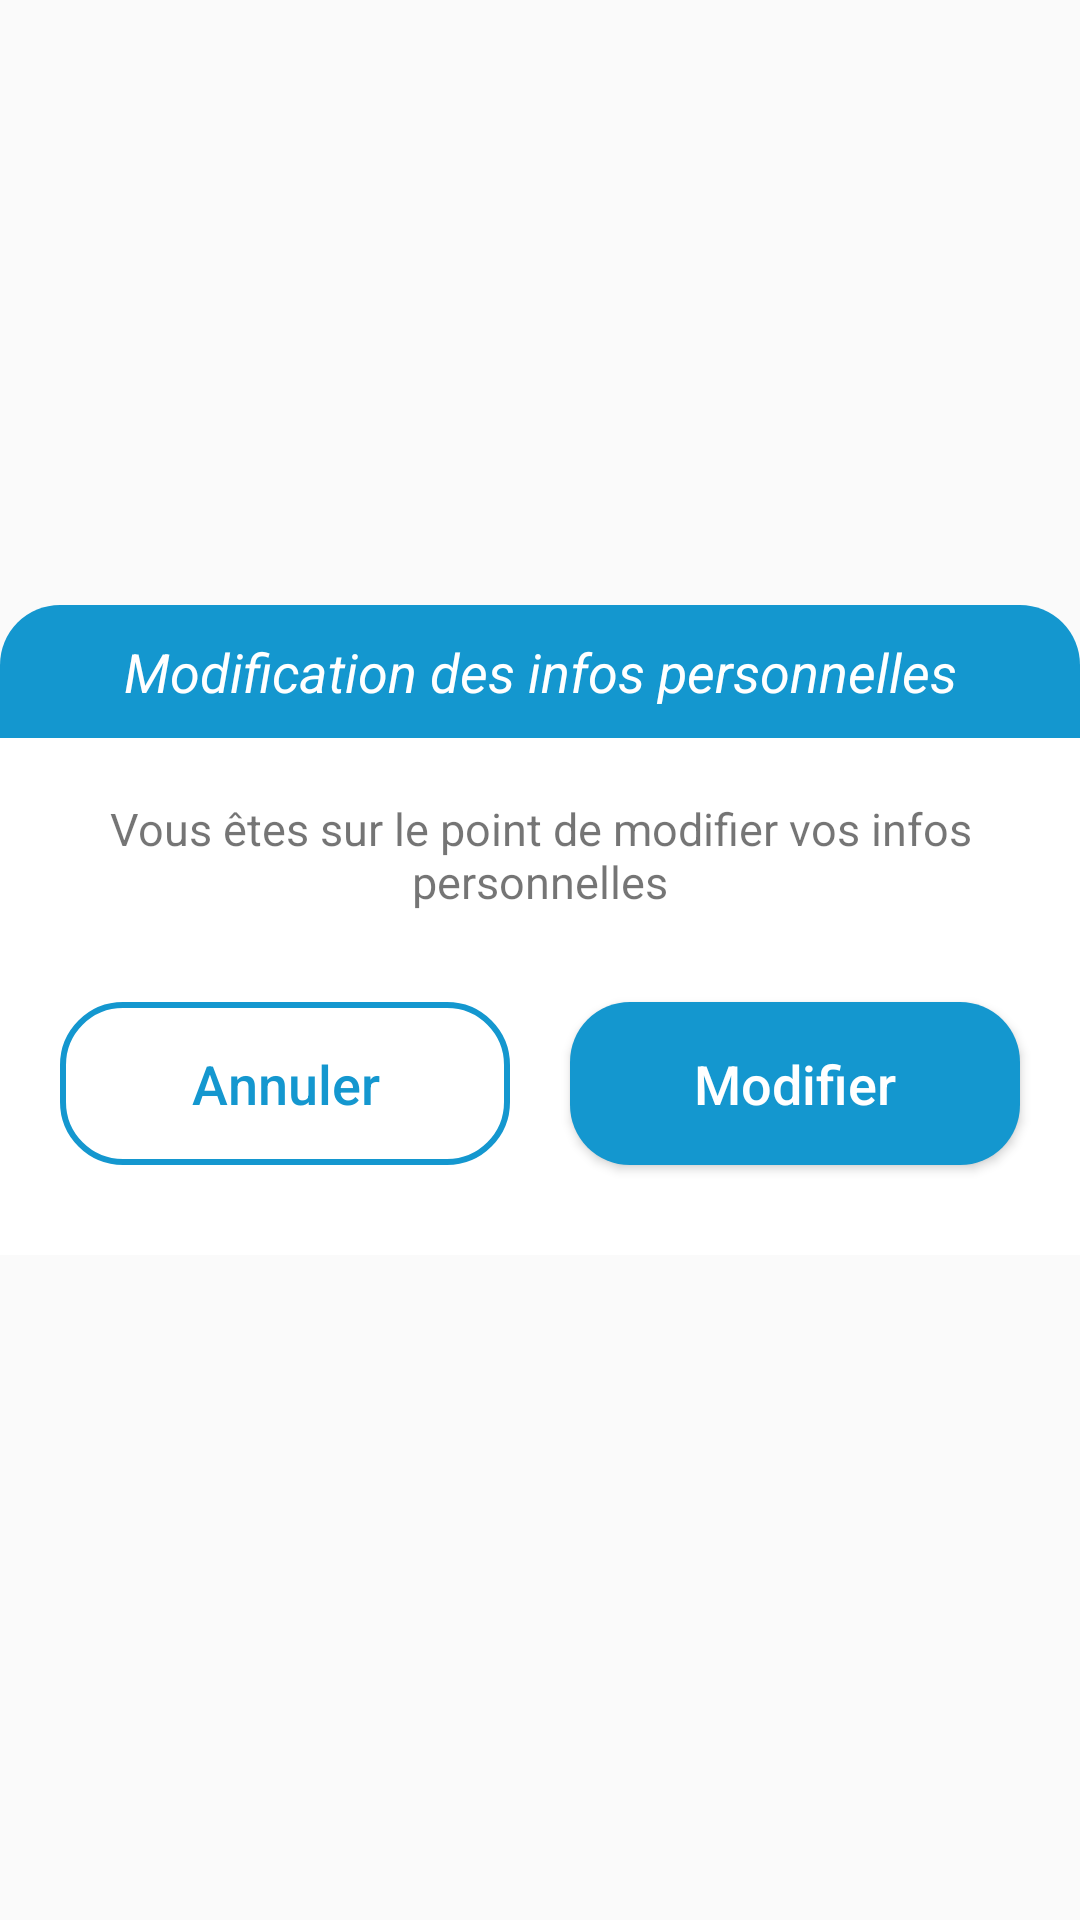

The Android layout XML behind this screen, and the referenced resources:
<!-- AndroidManifest.xml: application theme Theme.IndexEye -->
<!-- res/layout/edit_user_info.xml -->
<?xml version="1.0" encoding="utf-8"?>
<androidx.constraintlayout.widget.ConstraintLayout xmlns:android="http://schemas.android.com/apk/res/android"
    xmlns:app="http://schemas.android.com/apk/res-auto"
    android:layout_width="match_parent"
    android:layout_height="match_parent">

    <LinearLayout
        android:layout_width="match_parent"
        android:layout_height="wrap_content"
        android:orientation="vertical"
        app:layout_constraintBottom_toBottomOf="parent"
        app:layout_constraintEnd_toEndOf="parent"
        android:paddingBottom="20dp"
        android:backgroundTint="@color/zxing_transparent"
        app:layout_constraintStart_toStartOf="parent"
        app:layout_constraintTop_toTopOf="parent">

        <TextView
            android:id="@+id/textView7"
            android:layout_width="match_parent"
            android:layout_height="wrap_content"
            android:background="@drawable/update_header"
            android:padding="10dp"
            android:text="Modification des infos personnelles"
            android:textAlignment="center"
            android:textColor="@color/white"
            android:textSize="18sp"
            android:textStyle="italic" />

        <LinearLayout
            android:layout_width="match_parent"
            android:layout_height="match_parent"
            android:background="@color/white"
            android:orientation="vertical">

            <TextView
                android:id="@+id/txtViewInfo"
                android:layout_width="match_parent"
                android:layout_height="wrap_content"
                android:padding="20dp"
                android:text="Vous êtes sur le point de modifier vos infos personnelles"
                android:textAlignment="center"
                android:textSize="15sp"
                android:visibility="visible" />

            <LinearLayout
                android:id="@+id/txtFieldLayout"
                android:layout_width="match_parent"
                android:layout_height="wrap_content"
                android:layout_marginStart="20dp"
                android:layout_marginEnd="20dp"
                android:orientation="vertical"
                android:padding="10dp"
                android:visibility="gone">

                <com.google.android.material.textfield.TextInputLayout
                    android:id="@+id/ContainerEditName"
                    style="@style/Widget.MaterialComponents.TextInputLayout.OutlinedBox"
                    android:layout_width="match_parent"
                    android:layout_height="wrap_content"
                    android:layout_marginTop="22dp"
                    android:hint="Nom et Prénoms"
                    app:errorEnabled="true"
                    app:placeholderTextColor="#a2b5bb">

                    <com.google.android.material.textfield.TextInputEditText
                        android:id="@+id/EditName"
                        android:layout_width="match_parent"
                        android:layout_height="wrap_content"
                        android:inputType="textPersonName"
                        android:maxLines="1" />

                </com.google.android.material.textfield.TextInputLayout>

                <com.google.android.material.textfield.TextInputLayout
                    android:id="@+id/ContainerEditMail"
                    style="@style/Widget.MaterialComponents.TextInputLayout.OutlinedBox"
                    android:layout_width="match_parent"
                    android:layout_height="wrap_content"
                    android:layout_marginTop="5dp"
                    android:hint="@string/e_mail"
                    app:endIconDrawable="@drawable/ic_mail"
                    app:endIconMode="custom"
                    app:errorEnabled="true"
                    app:layout_constraintEnd_toEndOf="parent"
                    app:layout_constraintStart_toStartOf="parent"
                    app:layout_constraintTop_toBottomOf="@+id/txtViewConnexion"
                    app:placeholderText="exemple@ploof.com"
                    app:placeholderTextColor="#a2b5bb">

                    <com.google.android.material.textfield.TextInputEditText
                        android:id="@+id/EditMail"
                        android:layout_width="match_parent"
                        android:layout_height="wrap_content"
                        android:inputType="textEmailAddress"
                        android:maxLines="1" />
                </com.google.android.material.textfield.TextInputLayout>

                <com.google.android.material.textfield.TextInputLayout
                    android:id="@+id/ContainerEditPhone"
                    style="@style/Widget.MaterialComponents.TextInputLayout.OutlinedBox"
                    android:layout_width="match_parent"
                    android:layout_height="wrap_content"
                    android:layout_marginTop="5dp"
                    android:hint="@string/phone_number"
                    app:endIconDrawable="@drawable/ic_phone"
                    app:endIconMode="custom"
                    app:errorEnabled="true"
                    app:layout_constraintEnd_toEndOf="parent"
                    app:layout_constraintStart_toStartOf="parent"
                    app:placeholderText="05000000"
                    app:placeholderTextColor="#a2b5bb">

                    <com.google.android.material.textfield.TextInputEditText
                        android:id="@+id/EditPhone"
                        android:layout_width="match_parent"
                        android:layout_height="wrap_content"
                        android:inputType="phone"
                        android:maxLines="1" />
                </com.google.android.material.textfield.TextInputLayout>


            </LinearLayout>


            <LinearLayout
                android:layout_width="match_parent"
                android:layout_height="wrap_content"
                android:gravity="center"
                android:layout_marginBottom="20dp"
                android:orientation="horizontal">

                <Button
                    android:id="@+id/btnSave"
                    android:layout_width="150dp"
                    android:layout_height="wrap_content"
                    android:layout_gravity="center"
                    android:layout_margin="10dp"
                    android:background="@drawable/button_shape"
                    android:elevation="40dp"
                    android:padding="15dp"
                    android:text="Enregistrer"
                    android:textAllCaps="false"
                    android:textColor="@color/white"
                    android:textSize="18sp"
                    android:visibility="gone" />

                <Button
                    android:id="@+id/btnAnnuler"
                    android:layout_width="150dp"
                    android:layout_height="wrap_content"
                    android:layout_gravity="center"
                    android:layout_margin="10dp"
                    android:layout_marginEnd="20dp"
                    android:background="@drawable/outlined_button_shape"
                    android:elevation="40dp"
                    android:padding="15dp"
                    android:text="Annuler"
                    android:textAllCaps="false"
                    android:textColor="@color/mainColor"
                    android:textSize="18sp" />

                <Button
                    android:id="@+id/btnModifier"
                    android:layout_width="150dp"
                    android:layout_height="wrap_content"
                    android:layout_gravity="center"
                    android:layout_margin="10dp"
                    android:background="@drawable/button_shape"
                    android:elevation="40dp"
                    android:padding="15dp"
                    android:text="Modifier"
                    android:textAllCaps="false"
                    android:textColor="@color/white"
                    android:textSize="18sp"
                    android:visibility="visible" />


            </LinearLayout>
        </LinearLayout>

    </LinearLayout>
</androidx.constraintlayout.widget.ConstraintLayout>
<!-- resources referenced by this layout -->
<resources>
  <color name="mainColor">#FF1497CF</color>
  <color name="white">#FFFFFFFF</color>
  <!-- drawable button_shape (drawable) -->
  <?xml version="1.0" encoding="utf-8"?>
  <shape xmlns:android="http://schemas.android.com/apk/res/android"
      android:shape="rectangle">
  
      <corners
          android:bottomLeftRadius="20dp"
          android:bottomRightRadius="20dp"
          android:topLeftRadius="20dp"
          android:topRightRadius="20dp" />
  
      <solid
          android:color="@color/mainColor"/>
  
      <padding
          android:bottom="1dp"
          android:left="1dp"
          android:right="1dp"
          android:top="1dp"/>
  </shape>
  <!-- drawable ic_mail (drawable-anydpi) -->
  <vector xmlns:android="http://schemas.android.com/apk/res/android"
      android:width="24dp"
      android:height="24dp"
      android:viewportWidth="24"
      android:viewportHeight="24"
      android:tint="#333333"
      android:alpha="0.9">
    <path
        android:fillColor="@android:color/white"
        android:pathData="M20,4L4,4c-1.1,0 -1.99,0.9 -1.99,2L2,18c0,1.1 0.9,2 2,2h16c1.1,0 2,-0.9 2,-2L22,6c0,-1.1 -0.9,-2 -2,-2zM20,8l-8,5 -8,-5L4,6l8,5 8,-5v2z"/>
  </vector>
  <!-- drawable outlined_button_shape (drawable) -->
  <?xml version="1.0" encoding="utf-8"?>
  <shape xmlns:android="http://schemas.android.com/apk/res/android"
      android:shape="rectangle">
  
      <corners
          android:bottomLeftRadius="20dp"
          android:bottomRightRadius="20dp"
          android:topLeftRadius="20dp"
          android:topRightRadius="20dp" />
  
      <stroke
          android:color="@color/mainColor"
          android:width="2dp"/>
  
      <padding
          android:bottom="1dp"
          android:left="1dp"
          android:right="1dp"
          android:top="1dp"/>
  </shape>
  <!-- drawable update_header (drawable) -->
  <shape xmlns:android="http://schemas.android.com/apk/res/android"
      android:shape="rectangle">
  
      <solid
          android:color="@color/mainColor"/>
  
      <corners
          android:topLeftRadius="20dp"
          android:topRightRadius="20dp" />
  </shape>
  <string name="e_mail">E-mail</string>
  <string name="phone_number">Numéro de téléphone</string>
  <style name="Theme.IndexEye" parent="Theme.MaterialComponents.Light.NoActionBar.Bridge">
          
          <item name="colorPrimary">@color/mainColor</item>
          <item name="colorPrimaryDark">@color/mainColor</item>
          <item name="colorAccent">@color/secondColor</item>
          
      </style>
  <color name="secondColor">#FF1497CF</color>
</resources>
